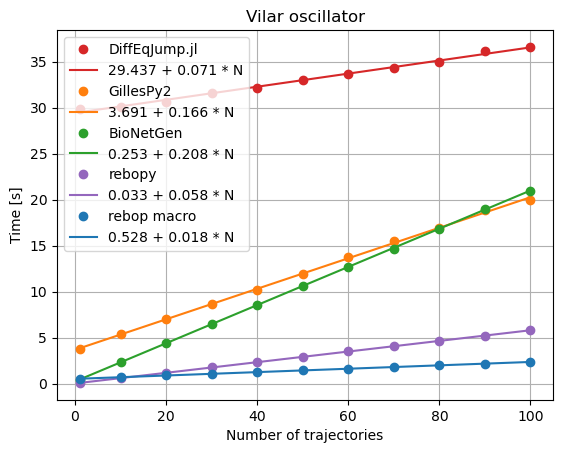

The data file committed next to this chart (first rows):
#N, rebop macro, GillesPy2, BioNetGen, DiffEqJump.jl, rebopy
1, 0.5423, 3.828, 0.451, 29.85, 0.0904
10, 0.7158, 5.357, 2.330, 30.11, 0.6106
20, 0.8998, 7.018, 4.429, 30.64, 1.184
30, 1.078, 8.663, 6.475, 31.56, 1.769
40, 1.269, 10.22, 8.577, 32.16, 2.348
50, 1.450, 11.89, 10.6, 33.05, 2.915
60, 1.626, 13.74, 12.73, 33.63, 3.526
70, 1.821, 15.5, 14.69, 34.3, 4.085
80, 2.004, 16.93, 16.84, 34.97, 4.645
90, 2.176, 18.85, 19, 36.17, 5.240
100, 2.377, 19.96, 21, 36.61, 5.811
